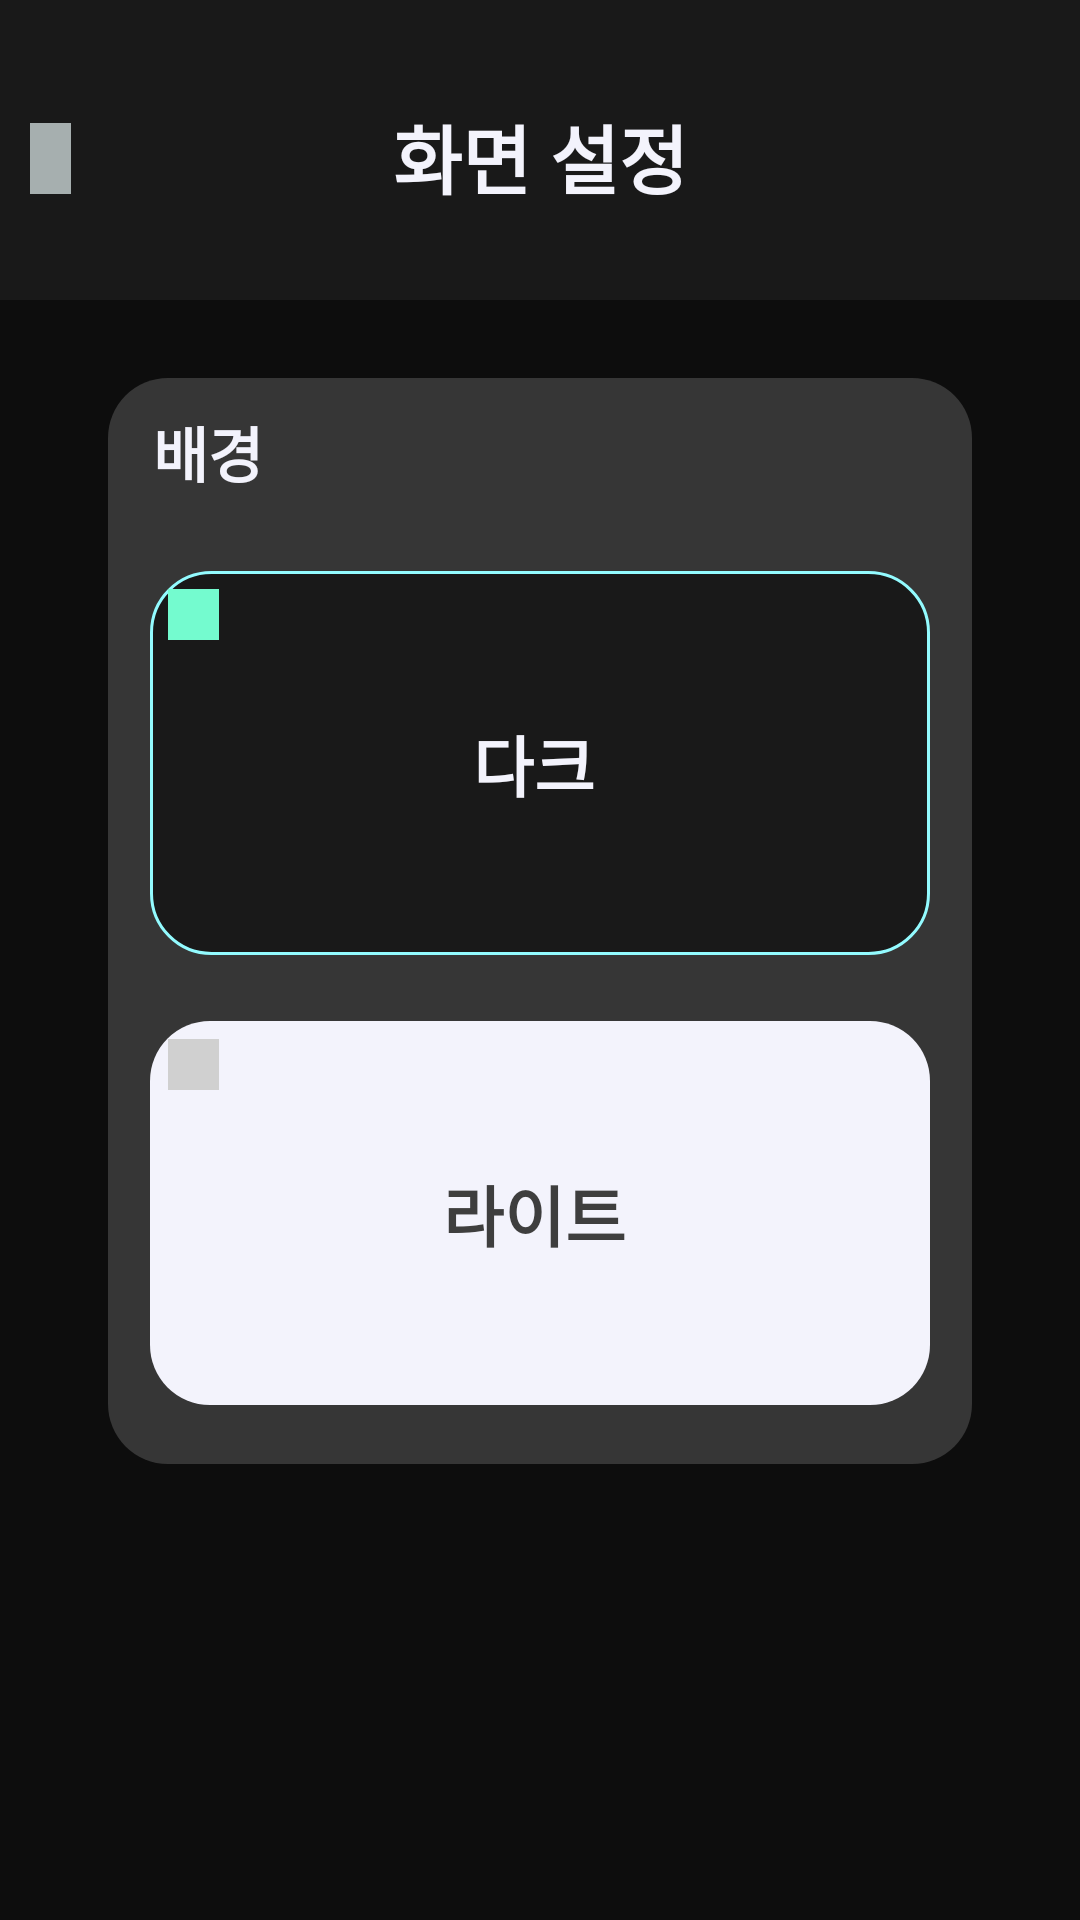

The Android layout XML behind this screen, and the referenced resources:
<!-- AndroidManifest.xml: application theme Theme.DigitalProject_android -->
<!-- res/layout/activity_backgroundcolor.xml -->
<?xml version="1.0" encoding="utf-8"?>
<androidx.constraintlayout.widget.ConstraintLayout
    android:id = "@+id/out"
    xmlns:android="http://schemas.android.com/apk/res/android"
    xmlns:app="http://schemas.android.com/apk/res-auto"
    xmlns:tools="http://schemas.android.com/tools"
    android:layout_width="match_parent"
    android:layout_height="match_parent"
    android:background="#0d0d0d"
    tools:context=".BackgroundColorActivity">

    <View
        android:id="@+id/banner_v"
        android:layout_width="match_parent"
        android:layout_height="100dp"
        android:background="#191919"
        app:layout_constraintEnd_toEndOf="parent"
        app:layout_constraintStart_toStartOf="parent"
        app:layout_constraintTop_toTopOf="parent" />

    <TextView
        android:id ="@+id/backgroundcolor_text"
        android:layout_width="wrap_content"
        android:layout_height="wrap_content"
        android:textStyle="bold"
        android:textSize="25sp"
        android:textColor="#f3f3fc"
        android:gravity="center_horizontal"
        android:text="화면 설정"
        tools:ignore="MissingConstraints"
        android:layout_marginTop="34dp"
        app:layout_constraintTop_toTopOf="parent"
        app:layout_constraintStart_toStartOf="parent"
        app:layout_constraintEnd_toEndOf="parent"
        />

    <ImageView
        android:id="@+id/back"
        android:layout_marginTop="41dp"
        app:layout_constraintTop_toTopOf="parent"
        app:layout_constraintStart_toStartOf="parent"
        android:layout_marginStart="10dp"
        android:layout_marginEnd="336.5dp"
        android:layout_width="13.5dp"
        android:layout_height="23.6dp"
        android:background="#a6afaf"
        tools:ignore="MissingConstraints">
    </ImageView>

    <LinearLayout
        android:orientation="vertical"
        android:id="@+id/colorSetting"
        android:layout_width="288dp"
        android:layout_height="362dp"
        android:layout_marginTop="26dp"
        android:background="@drawable/backgroundcolor_btn_shape"
        app:layout_constraintEnd_toEndOf="parent"
        app:layout_constraintStart_toStartOf="parent"
        app:layout_constraintTop_toBottomOf="@+id/banner_v"
        tools:ignore="MissingConstraints">

        <TextView
            android:id = "@+id/background"
            android:layout_width="wrap_content"
            android:layout_height="wrap_content"
            android:layout_marginStart="15dp"
            android:layout_marginTop="10dp"
            android:textColor="#f3f3fc"
            android:textSize="20sp"
            android:textStyle="bold"
            android:text="배경" />

        <LinearLayout
            android:id="@+id/dark"
            android:layout_width="260dp"
            android:layout_height="128dp"
            android:layout_marginStart="14dp"
            android:layout_marginTop="25dp"
            android:background="@drawable/dark_btn_shape"
            app:layout_constraintEnd_toEndOf="parent"
            app:layout_constraintStart_toStartOf="parent"
            app:layout_constraintTop_toTopOf="@+id/background"
            tools:ignore="MissingConstraints">

            <ImageView
                android:id="@+id/dark_button"
                android:layout_width="17dp"
                android:layout_height="17dp"
                android:layout_marginStart="6dp"
                android:layout_marginTop="6dp"
                android:background="#74fbcf"/>

            <TextView
                android:id = "@+id/text_dark"
                android:layout_width="210dp"
                android:layout_height="32dp"
                android:layout_marginTop="48dp"
                android:gravity="center_horizontal"
                android:text="다크"
                android:textColor="#f3f3fc"
                android:textSize="22sp"
                android:textStyle="bold"/>
        </LinearLayout>

        <LinearLayout
            android:id="@+id/light"
            android:layout_width="260dp"
            android:layout_height="128dp"
            android:layout_marginTop="22dp"
            android:background="@drawable/light_btn_shape"
            app:layout_constraintEnd_toEndOf="parent"
            app:layout_constraintStart_toStartOf="parent"
            android:layout_marginStart="14dp"
            tools:ignore="MissingConstraints">

            <ImageView
                android:id="@+id/light_button"
                android:layout_width="17dp"
                android:layout_height="17dp"
                android:layout_marginStart="6dp"
                android:layout_marginTop="6dp"
                android:background="#d0d0d0"
                app:layout_constraintStart_toStartOf="parent"
                app:layout_constraintTop_toBottomOf="parent"/>

            <TextView
                android:id = "@+id/text_light"
                android:layout_width="210dp"
                android:layout_height="32dp"
                android:layout_marginTop="48dp"
                android:gravity="center_horizontal"
                android:text="라이트"
                android:textColor="#3e3e3e"
                android:textSize="22sp"
                android:textStyle="bold"/>
        </LinearLayout>

    </LinearLayout>


</androidx.constraintlayout.widget.ConstraintLayout>
<!-- resources referenced by this layout -->
<resources>
  <!-- drawable backgroundcolor_btn_shape (drawable) -->
  <?xml version="1.0" encoding="utf-8"?>
  <shape xmlns:android="http://schemas.android.com/apk/res/android"
      android:shape="rectangle">
  <solid android:color="#363636" />
      <corners
          android:bottomLeftRadius="20dp"
          android:bottomRightRadius="20dp"
          android:topLeftRadius="20dp"
          android:topRightRadius="20dp" />
  
  </shape>
  <!-- drawable dark_btn_shape (drawable) -->
  <?xml version="1.0" encoding="utf-8"?>
  <shape xmlns:android="http://schemas.android.com/apk/res/android"
      android:shape="rectangle">
      <solid android:color="#191919" />
      <corners
          android:bottomLeftRadius="20dp"
          android:bottomRightRadius="20dp"
          android:topLeftRadius="20dp"
          android:topRightRadius="20dp" />
      <stroke
          android:width="1dp"
          android:color="#93fbff" />
  </shape>
  <!-- drawable light_btn_shape (drawable) -->
  <?xml version="1.0" encoding="utf-8"?>
  <shape xmlns:android="http://schemas.android.com/apk/res/android"
      android:shape="rectangle">
      <solid android:color="#f3f3fc" />
      <corners
          android:bottomLeftRadius="20dp"
          android:bottomRightRadius="20dp"
          android:topLeftRadius="20dp"
          android:topRightRadius="20dp" />
  
  </shape>
  <style name="Theme.DigitalProject_android" parent="Theme.MaterialComponents.DayNight.DarkActionBar">
          
          <item name="colorPrimary">@color/purple_500</item>
          <item name="colorPrimaryVariant">@color/black</item>
          <item name="colorOnPrimary">@color/white</item>
          
          <item name="colorSecondary">@color/teal_200</item>
          <item name="colorSecondaryVariant">@color/teal_700</item>
          <item name="colorOnSecondary">@color/black</item>
          
          <item name="android:statusBarColor" tools:targetApi="l">?attr/colorPrimaryVariant</item>
          
          <item name="windowNoTitle">true</item>
      </style>
  <color name="purple_500">#FF6200EE</color>
  <color name="black">#FF000000</color>
  <color name="white">#FFFFFFFF</color>
  <color name="teal_200">#FF03DAC5</color>
  <color name="teal_700">#FF018786</color>
</resources>
